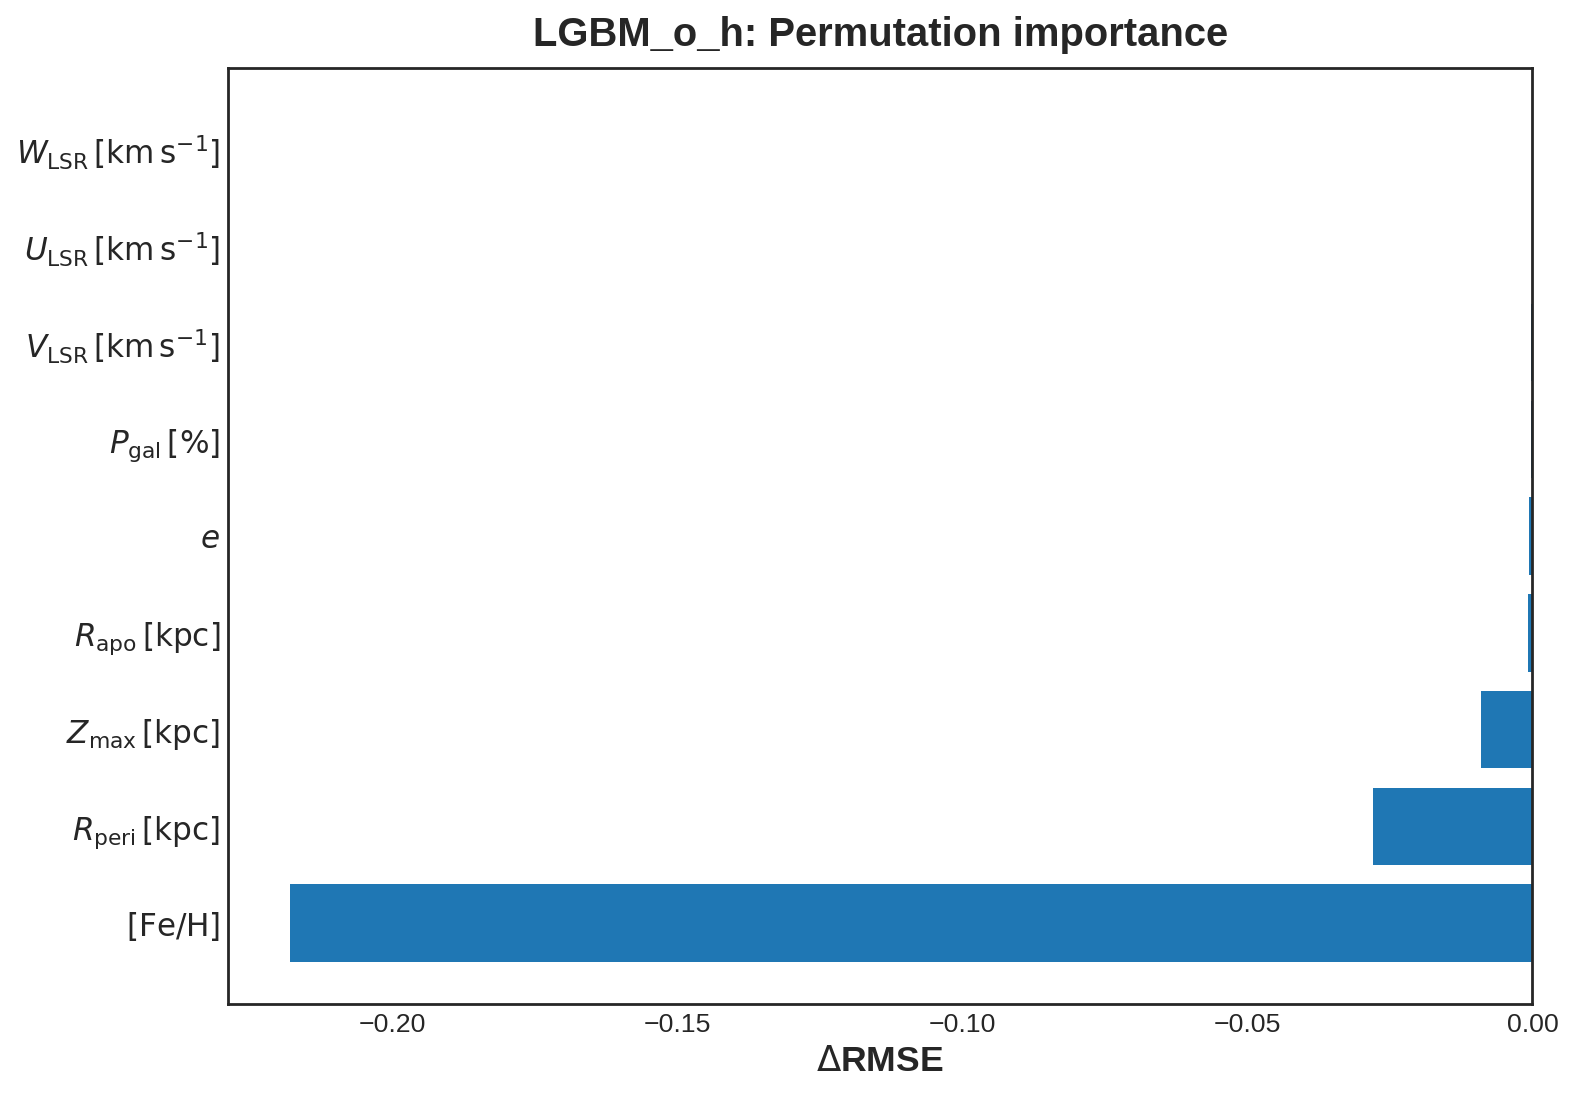

Source data for this figure (header and first rows):
feature, feature_pretty, value
W_lsr, $W_{\mathrm{LSR}}\,[\mathrm{km\,s^{-1}}]…, -3.9378017449936964e-05
U_lsr, $U_{\mathrm{LSR}}\,[\mathrm{km\,s^{-1}}]…, -0.0001354
V_lsr, $V_{\mathrm{LSR}}\,[\mathrm{km\,s^{-1}}]…, -0.000169
P_gal, $P_{\mathrm{gal}}\,[\%]$, -0.0002321
eccentricity, $e$, -0.0005255
rapo, $R_{\mathrm{apo}}\,[\mathrm{kpc}]$, -0.0006954
zmax, $Z_{\max}\,[\mathrm{kpc}]$, -0.009098
rperi, $R_{\mathrm{peri}}\,[\mathrm{kpc}]$, -0.02801
fe_h, $[\mathrm{Fe/H}]$, -0.218
